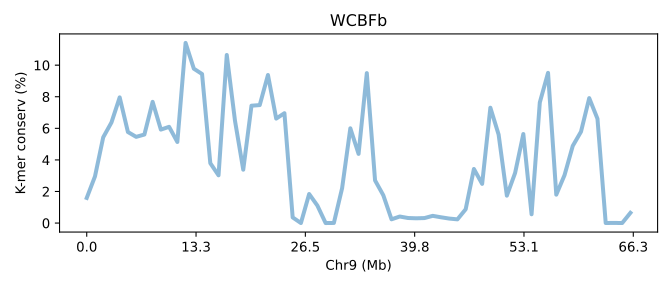

Source data for this figure (header and first rows):
SeqID	Chr9 (Mb)	K-mer conserv (%)	Group	Group_chrom
SVA12a.chr9	0.0	1.592	0	0
SVA12a.chr9	0.01507	2.953	0	0
SVA12a.chr9	0.03014	5.431	0	0
SVA12a.chr9	0.04522	6.369	0	0
SVA12a.chr9	0.06029	7.96	0	0
SVA12a.chr9	0.07536	5.766	0	0
SVA12a.chr9	0.09043	5.46	0	0
SVA12a.chr9	0.1055	5.607	0	0
SVA12a.chr9	0.1206	7.677	0	0
SVA12a.chr9	0.1356	5.92	0	0
SVA12a.chr9	0.1507	6.096	0	0
SVA12a.chr9	0.1658	5.135	0	0
SVA12a.chr9	0.1809	11.41	0	0
SVA12a.chr9	0.1959	9.777	0	0
SVA12a.chr9	0.211	9.44	0	0
SVA12a.chr9	0.2261	3.793	0	0
SVA12a.chr9	0.2412	3.025	0	0
SVA12a.chr9	0.2562	10.65	0	0
SVA12a.chr9	0.2713	6.471	0	0
SVA12a.chr9	0.2864	3.381	0	0
SVA12a.chr9	0.3014	7.433	0	0
SVA12a.chr9	0.3165	7.472	0	0
SVA12a.chr9	0.3316	9.378	0	0
SVA12a.chr9	0.3467	6.617	0	0
SVA12a.chr9	0.3617	6.958	0	0
SVA12a.chr9	0.3768	0.359	0	0
SVA12a.chr9	0.3919	0.002277	0	0
SVA12a.chr9	0.4069	1.84	0	0
SVA12a.chr9	0.422	1.107	0	0
SVA12a.chr9	0.4371	0.00177	0	0
SVA12a.chr9	0.4522	0.00768	0	0
SVA12a.chr9	0.4672	2.206	0	0
SVA12a.chr9	0.4823	6.001	0	0
SVA12a.chr9	0.4974	4.382	0	0
SVA12a.chr9	0.5124	9.497	0	0
SVA12a.chr9	0.5275	2.703	0	0
SVA12a.chr9	0.5426	1.764	0	0
SVA12a.chr9	0.5577	0.2385	0	0
SVA12a.chr9	0.5727	0.4152	0	0
SVA12a.chr9	0.5878	0.3211	0	0
SVA12a.chr9	0.6029	0.3034	0	0
SVA12a.chr9	0.618	0.3171	0	0
SVA12a.chr9	0.633	0.4583	0	0
SVA12a.chr9	0.6481	0.3672	0	0
SVA12a.chr9	0.6632	0.2861	0	0
SVA12a.chr9	0.6782	0.2359	0	0
SVA12a.chr9	0.6933	0.8738	0	0
SVA12a.chr9	0.7084	3.426	0	0
SVA12a.chr9	0.7235	2.483	0	0
SVA12a.chr9	0.7385	7.306	0	0
SVA12a.chr9	0.7536	5.604	0	0
SVA12a.chr9	0.7687	1.736	0	0
SVA12a.chr9	0.7837	3.172	0	0
SVA12a.chr9	0.7988	5.639	0	0
SVA12a.chr9	0.8139	0.5576	0	0
SVA12a.chr9	0.829	7.638	0	0
SVA12a.chr9	0.844	9.512	0	0
SVA12a.chr9	0.8591	1.8	0	0
SVA12a.chr9	0.8742	3.033	0	0
SVA12a.chr9	0.8892	4.887	0	0
... 7 more rows
